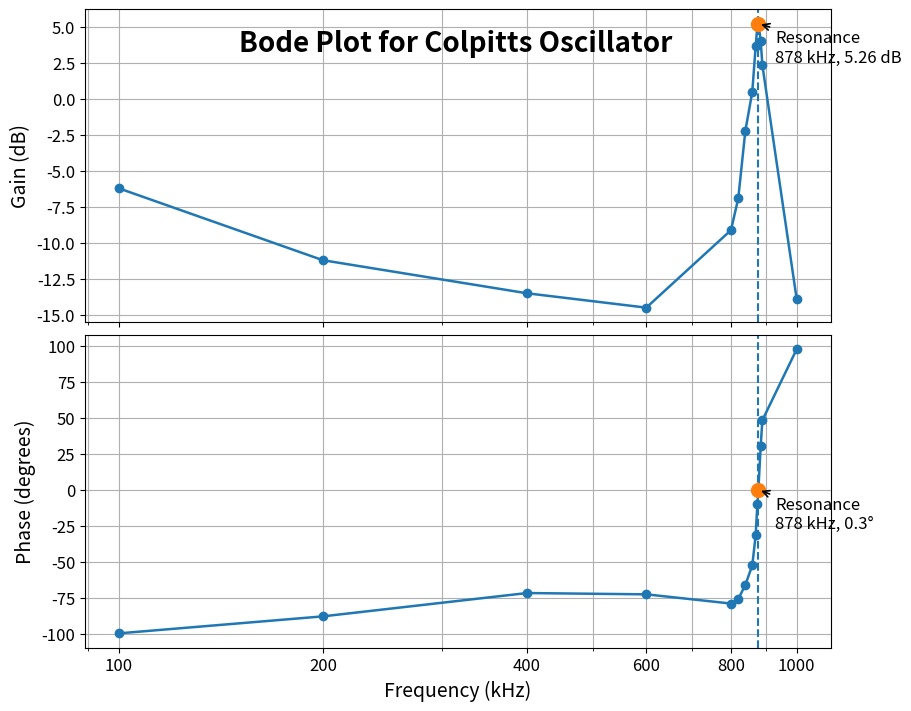

Recreate this plot in Python.
import numpy as np
import matplotlib.pyplot as plt

# -----------------------------
# All measured data (unsorted)
# -----------------------------
freq_khz = np.array([
    100, 200, 400, 600, 800, 1000,
    820, 840, 860, 870, 875, 878, 885, 890
], dtype=float)

gain_db = np.array([
    -6.2, -11.2, -13.5, -14.5, -9.11, -13.9,
    -6.9, -2.2, 0.5, 3.7, 5.1, 5.26, 4.05, 2.36
], dtype=float)

phase_deg = np.array([
    -99.4, -87.6, -71.4, -72.3, -78.7, 97.9,
    -75.6, -65.7, -52.2, -31.1, -9.8, 0.3, 31.0, 48.6
], dtype=float)

# -----------------------------
# Sort data by increasing frequency
# -----------------------------
sort_idx = np.argsort(freq_khz)

freq_khz  = freq_khz[sort_idx]
gain_db   = gain_db[sort_idx]
phase_deg = phase_deg[sort_idx]

# -----------------------------
# Resonant point (max gain)
# -----------------------------
i_res = np.nanargmax(gain_db)
f_res = freq_khz[i_res]
g_res = gain_db[i_res]
p_res = phase_deg[i_res]

# -----------------------------
# Bode plot
# -----------------------------
fig, (ax_gain, ax_phase) = plt.subplots(
    2, 1, sharex=True, figsize=(9, 7), constrained_layout=True
)

# Font sizes
LABEL_FS = 14
TICK_FS = 12
ANNOT_FS = 12
TITLE_FS = 20

# Gain plot
ax_gain.semilogx(freq_khz, gain_db, marker='o', linewidth=1.8)
ax_gain.set_ylabel("Gain (dB)", fontsize=LABEL_FS)
ax_gain.grid(True, which="both")
ax_gain.tick_params(labelsize=TICK_FS)

# Mark resonance
ax_gain.axvline(f_res, linestyle='--', linewidth=1.5)
ax_gain.plot(f_res, g_res, marker='o', markersize=10)
ax_gain.annotate(
    f"Resonance\n{f_res:.0f} kHz, {g_res:.2f} dB",
    xy=(f_res, g_res),
    xytext=(12, -28),
    textcoords="offset points",
    fontsize=ANNOT_FS,
    arrowprops=dict(arrowstyle="->", lw=1.2),
)

# Phase plot
ax_phase.semilogx(freq_khz, phase_deg, marker='o', linewidth=1.8)
ax_phase.set_xlabel("Frequency (kHz)", fontsize=LABEL_FS)
ax_phase.set_ylabel("Phase (degrees)", fontsize=LABEL_FS)
ax_phase.grid(True, which="both")
ax_phase.tick_params(labelsize=TICK_FS)

# Mark resonance
ax_phase.axvline(f_res, linestyle='--', linewidth=1.5)
ax_phase.plot(f_res, p_res, marker='o', markersize=10)
ax_phase.annotate(
    f"Resonance\n{f_res:.0f} kHz, {p_res:.1f}°",
    xy=(f_res, p_res),
    xytext=(12, -28),
    textcoords="offset points",
    fontsize=ANNOT_FS,
    arrowprops=dict(arrowstyle="->", lw=1.2),
)

# -----------------------------
# Custom x-axis ticks (hundreds)
# -----------------------------
xticks = [100, 200, 400, 600, 800, 1000]
ax_phase.set_xticks(xticks)
ax_phase.set_xticklabels([str(x) for x in xticks], fontsize=TICK_FS)

# -----------------------------
# Title
# -----------------------------
plt.suptitle(
    "Bode Plot for Colpitts Oscillator",
    fontsize=TITLE_FS,
    fontweight="bold",
    y=0.965
)

# -----------------------------
# Save PNG (high quality)
# -----------------------------
plt.savefig(
    "bode_plot_colpitts_oscillator.png",
    dpi=300,
    bbox_inches="tight"
)

plt.show()
